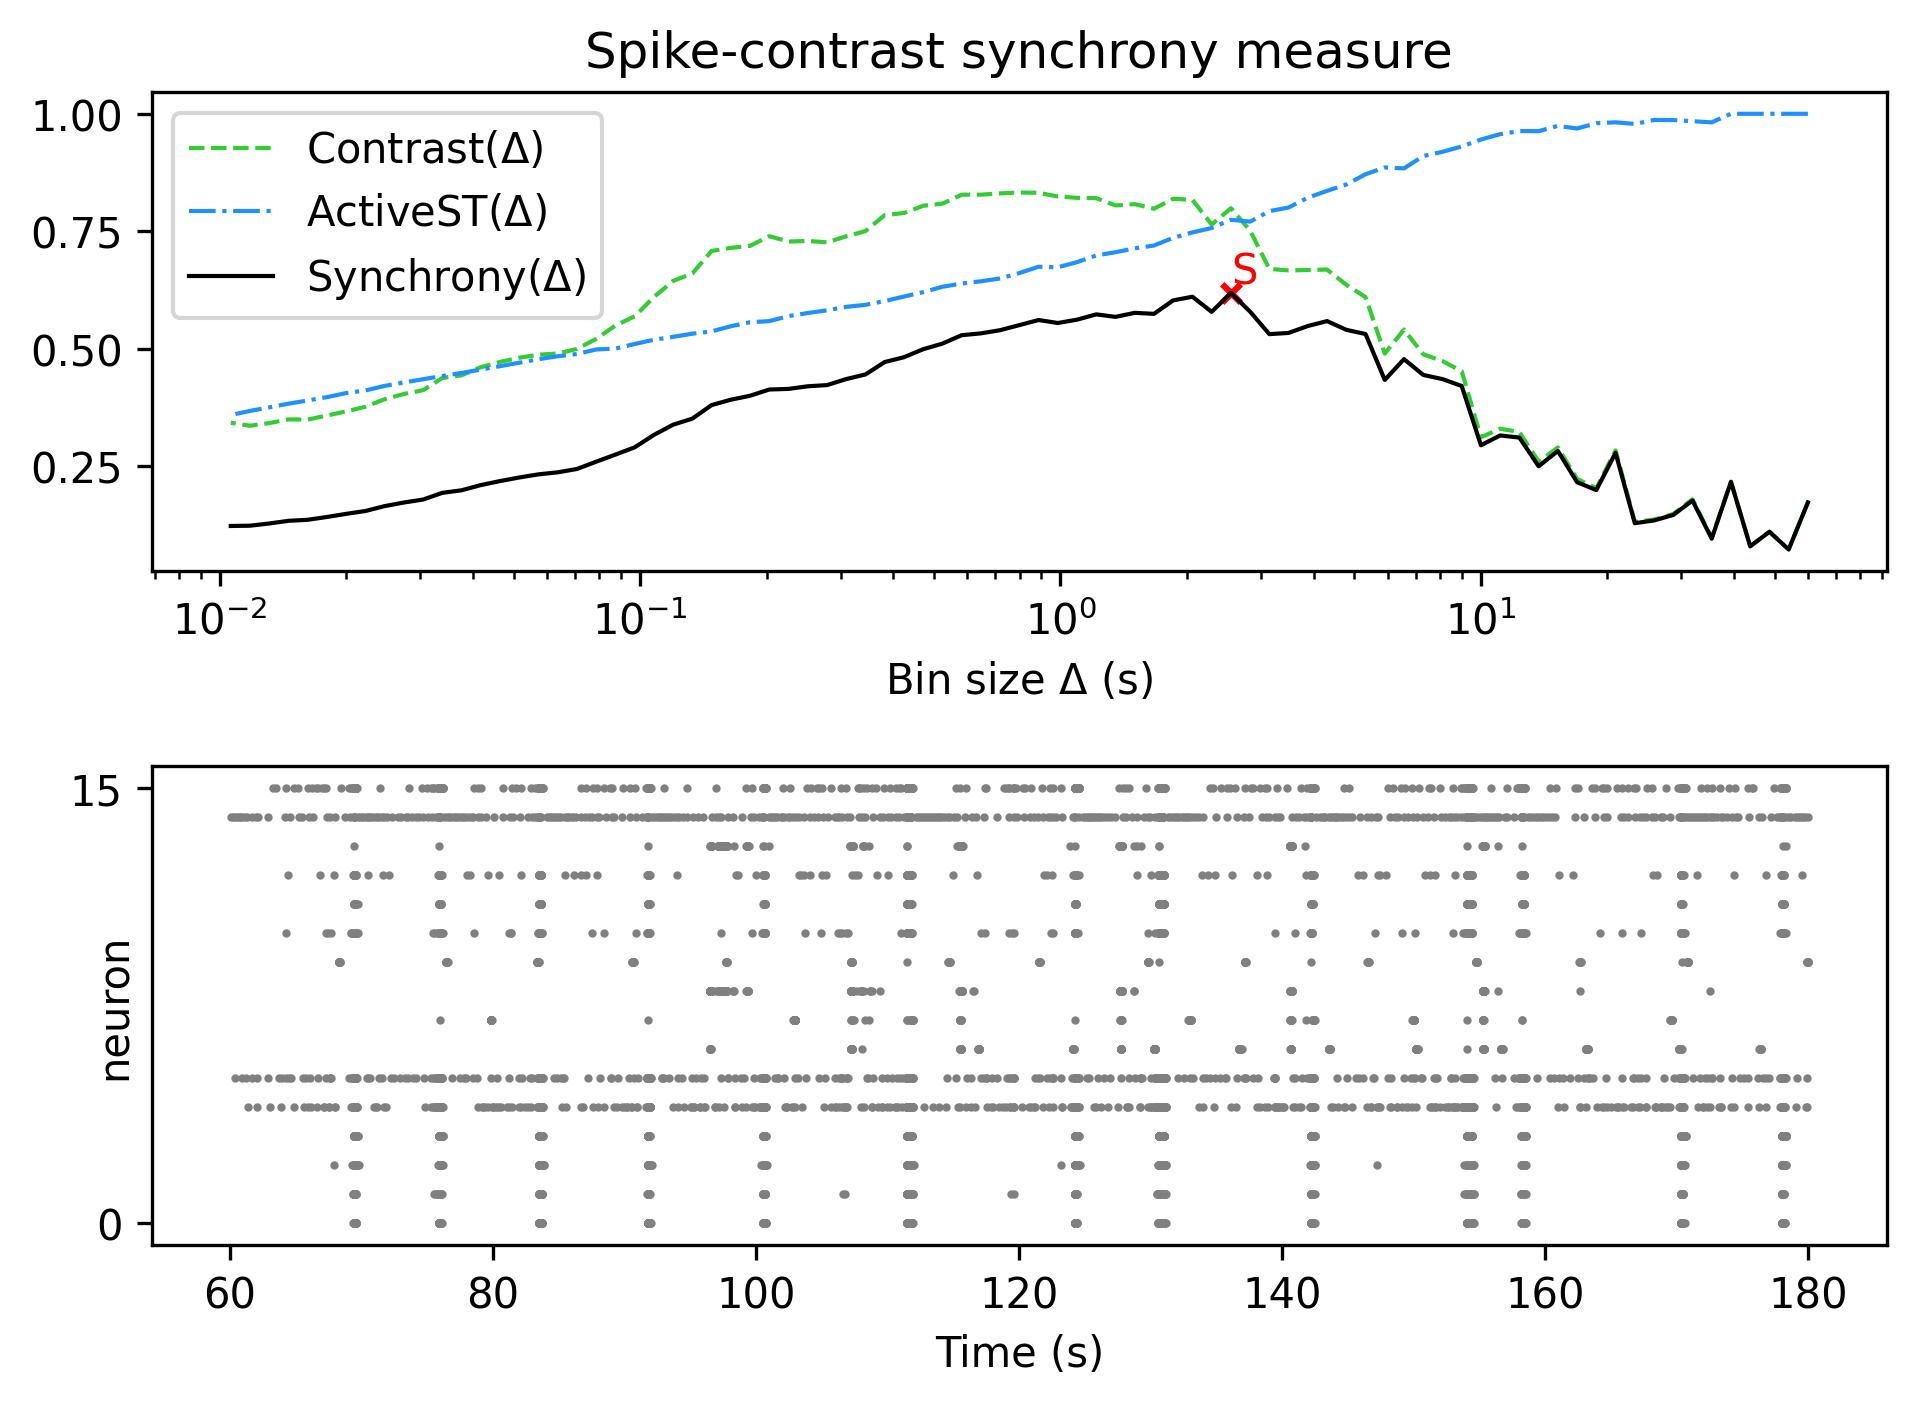

The table this chart was drawn from, first rows:
, Spike-contrast (60.0 s), Spike-contrast (54.0 s), Spike-contrast (48.6 s), Spike-contrast (43.74 s), Spike-contrast (39.366 s), Spike-contrast (35.429 s), Spike-contrast (31.886 s), Spike-contrast (28.698 s), Spike-contrast (25.828 s), Spike-contrast (23.245 s), Spike-contrast (20.921 s), Spike-contrast (18.829 s), Spike-contrast (16.946 s), Spike-contrast (15.251 s), Spike-contrast (13.726 s), Spike-contrast (12.353 s), Spike-contrast (11.118 s), Spike-contrast (10.006 s), Spike-contrast (9.006 s), Spike-contrast (8.105 s), Spike-contrast (7.295 s), Spike-contrast (6.565 s), Spike-contrast (5.909 s)
0, 0.1733, 0.07314, 0.1109, 0.07986, 0.2171, 0.09612, 0.1772, 0.1466, 0.1349, 0.1291, 0.2788, 0.1995, 0.2163, 0.2827, 0.2502, 0.3112, 0.3157, 0.2949, 0.4209, 0.4356, 0.4445, 0.4781, 0.4338
